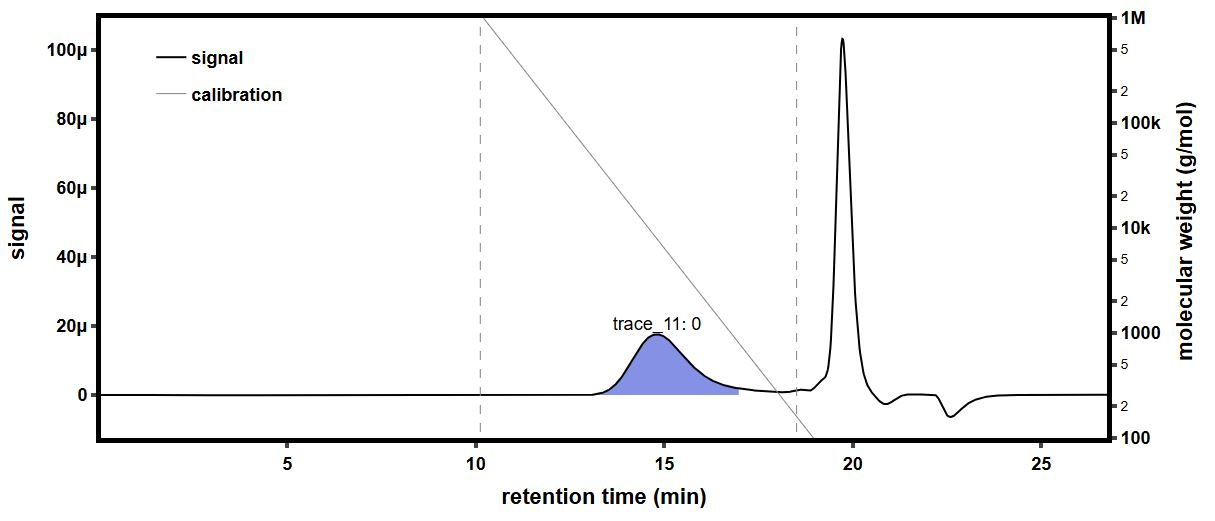

The data file committed next to this chart (first rows):
time (min), raw light scattering data: detector volt…, raw light scattering data: detector volt…, raw light scattering data: detector volt…, raw light scattering data: detector volt…, raw light scattering data: detector volt…, raw light scattering data: detector volt…, raw light scattering data: detector volt…, raw light scattering data: detector volt…, raw UV absorbance data: detector voltage…, differential refractive index data: diff…, Forward Laser Monitor: Forward Laser Mon…, Auto-inject Signal: Auto-inject Signal, Auto-inject Signal: Auto-inject Signal, absolute refractive index data: absolute…
-0.1725, 0.02588, 0.01481, 0.03964, 0.02826, 0.03286, 0.02706, 0.04112, 0.01616, , -0.0002674, 1.008, , 1.439
-0.1556, 0.02588, 0.01481, 0.03963, 0.02826, 0.03286, 0.02706, 0.04112, 0.01616, , -0.0002674, 1.008, , 1.439
-0.1388, 0.02587, 0.01481, 0.03963, 0.02826, 0.03286, 0.02706, 0.04112, 0.01616, , -0.0002674, 1.008, , 1.439
-0.122, 0.02588, 0.01481, 0.03964, 0.02827, 0.03286, 0.02707, 0.04112, 0.01615, , -0.0002674, 1.008, , 1.439
-0.1051, 0.02587, 0.01481, 0.03964, 0.02827, 0.03285, 0.02706, 0.04112, 0.01615, , -0.0002674, 1.008, , 1.439
-0.08829, 0.02587, 0.01481, 0.03964, 0.02827, 0.03286, 0.02707, 0.04112, 0.01616, , -0.0002674, 1.008, , 1.439
-0.07145, 0.02587, 0.01481, 0.03964, 0.02827, 0.03286, 0.02706, 0.04111, 0.01616, , -0.0002674, 1.008, , 1.439
-0.05462, 0.02588, 0.01481, 0.03964, 0.02827, 0.03285, 0.02706, 0.04112, 0.01616, , -0.0002674, 1.008, , 1.439
-0.03779, 0.02587, 0.01481, 0.03964, 0.02827, 0.03285, 0.02706, 0.04112, 0.01616, , -0.0002674, 1.008, , 1.439
-0.02095, 0.02588, 0.01481, 0.03964, 0.02827, 0.03285, 0.02706, 0.04112, 0.01616, , -0.0002674, 1.008, , 1.439
-0.004116, 0.02588, 0.01482, 0.03964, 0.02827, 0.03286, 0.02706, 0.04112, 0.01616, , -0.0002674, 1.008, , 1.439
0.01272, 0.02588, 0.01482, 0.03964, 0.02826, 0.03286, 0.02706, 0.04112, 0.01616, , -0.0002674, 1.008, , 1.439
0.02955, 0.02588, 0.01481, 0.03964, 0.02826, 0.03286, 0.02706, 0.04112, 0.01615, , -0.0002674, 1.008, , 1.439
0.04639, 0.02588, 0.01482, 0.03964, 0.02826, 0.03286, 0.02706, 0.04112, 0.01615, , -0.0002674, 1.008, , 1.439
0.06322, 0.02588, 0.01482, 0.03964, 0.02826, 0.03286, 0.02706, 0.04112, 0.01616, , -0.0002674, 1.008, , 1.439
0.08006, 0.02587, 0.01482, 0.03964, 0.02826, 0.03286, 0.02706, 0.04112, 0.01615, 0.05474, -0.0002674, 1.008, , 1.439
0.09689, 0.02587, 0.01482, 0.03964, 0.02826, 0.03286, 0.02706, 0.04112, 0.01615, 0.05474, -0.0002674, 1.008, , 1.439
0.1137, 0.02587, 0.01482, 0.03963, 0.02826, 0.03286, 0.02706, 0.04112, 0.01615, 0.05475, -0.0002674, 1.008, , 1.439
0.1306, 0.02587, 0.01482, 0.03963, 0.02826, 0.03286, 0.02706, 0.04112, 0.01615, 0.05476, -0.0002674, 1.008, , 1.439
0.1474, 0.02587, 0.01482, 0.03964, 0.02826, 0.03286, 0.02706, 0.04112, 0.01616, 0.05475, -0.0002674, 1.008, , 1.439
0.1642, 0.02587, 0.01481, 0.03964, 0.02826, 0.03286, 0.02706, 0.04112, 0.01616, 0.05475, -0.0002674, 1.008, , 1.439
0.1811, 0.02588, 0.01481, 0.03964, 0.02827, 0.03286, 0.02706, 0.04112, 0.01616, 0.05475, -0.0002674, 1.008, , 1.439
0.1979, 0.02588, 0.01481, 0.03964, 0.02826, 0.03286, 0.02706, 0.04112, 0.01615, 0.05475, -0.0002674, 1.008, , 1.439
0.2147, 0.02587, 0.01481, 0.03964, 0.02826, 0.03286, 0.02706, 0.04112, 0.01615, 0.05474, -0.0002674, 1.008, , 1.439
0.2316, 0.02587, 0.01482, 0.03964, 0.02827, 0.03286, 0.02706, 0.04112, 0.01616, 0.05474, -0.0002674, 1.008, , 1.439
0.2484, 0.02587, 0.01482, 0.03964, 0.02826, 0.03286, 0.02706, 0.04112, 0.01616, 0.05474, -0.0002674, 1.008, , 1.439
0.2652, 0.02587, 0.01482, 0.03964, 0.02827, 0.03286, 0.02706, 0.04112, 0.01616, 0.05474, -0.0002674, 1.008, , 1.439
0.2821, 0.02588, 0.01481, 0.03963, 0.02827, 0.03286, 0.02706, 0.04112, 0.01616, 0.05474, -0.0002674, 1.008, , 1.439
0.2989, 0.02587, 0.01481, 0.03963, 0.02827, 0.03286, 0.02706, 0.04112, 0.01616, 0.05473, -0.0002674, 1.008, , 1.439
0.3157, 0.02587, 0.01481, 0.03964, 0.02826, 0.03286, 0.02706, 0.04112, 0.01615, 0.05473, -0.0002674, 1.008, , 1.439
0.3326, 0.02587, 0.01481, 0.03963, 0.02826, 0.03285, 0.02706, 0.04112, 0.01616, 0.05473, -0.0002674, 1.008, , 1.439
0.3494, 0.02587, 0.01481, 0.03963, 0.02827, 0.03286, 0.02706, 0.04112, 0.01616, 0.05473, -0.0002674, 1.008, , 1.439
0.3662, 0.02587, 0.01481, 0.03963, 0.02827, 0.03286, 0.02706, 0.04112, 0.01616, 0.05473, -0.0002674, 1.008, , 1.439
0.3831, 0.02588, 0.01482, 0.03963, 0.02827, 0.03286, 0.02706, 0.04112, 0.01615, 0.05473, -0.0002674, 1.008, , 1.439
0.3999, 0.02588, 0.01482, 0.03964, 0.02827, 0.03286, 0.02706, 0.04112, 0.01615, 0.05473, -0.0002674, 1.008, , 1.439
0.4167, 0.02588, 0.01482, 0.03964, 0.02827, 0.03286, 0.02706, 0.04112, 0.01616, 0.05473, -0.0002674, 1.008, , 1.439
0.4336, 0.02587, 0.01481, 0.03964, 0.02827, 0.03286, 0.02706, 0.04112, 0.01616, 0.05473, -0.0002674, 1.008, , 1.439
0.4504, 0.02587, 0.01481, 0.03964, 0.02827, 0.03286, 0.02706, 0.04112, 0.01616, 0.05473, -0.0002674, 1.008, , 1.439
0.4673, 0.02587, 0.01482, 0.03964, 0.02826, 0.03286, 0.02707, 0.04112, 0.01616, 0.05473, -0.0002674, 1.008, , 1.439
0.4841, 0.02588, 0.01482, 0.03964, 0.02826, 0.03286, 0.02706, 0.04112, 0.01616, 0.05473, -0.0002674, 1.008, , 1.439
0.5009, 0.02588, 0.01482, 0.03964, 0.02827, 0.03286, 0.02706, 0.04112, 0.01616, 0.05473, -0.0002674, 1.008, , 1.439
0.5178, 0.02588, 0.01482, 0.03964, 0.02827, 0.03286, 0.02706, 0.04112, 0.01616, 0.05474, -0.0002674, 1.008, , 1.439
0.5346, 0.02588, 0.01482, 0.03964, 0.02827, 0.03286, 0.02706, 0.04112, 0.01616, 0.05474, -0.0002674, 1.008, , 1.439
0.5514, 0.02588, 0.01482, 0.03964, 0.02826, 0.03286, 0.02706, 0.04112, 0.01616, 0.05474, -0.0002674, 1.008, , 1.439
0.5683, 0.02588, 0.01482, 0.03964, 0.02827, 0.03286, 0.02706, 0.04112, 0.01616, 0.05474, -0.0002674, 1.008, , 1.439
0.5851, 0.02587, 0.01482, 0.03964, 0.02826, 0.03286, 0.02706, 0.04112, 0.01616, 0.05474, -0.0002674, 1.008, , 1.439
0.6019, 0.02588, 0.01482, 0.03964, 0.02826, 0.03286, 0.02706, 0.04112, 0.01616, 0.05474, -0.0002674, 1.008, , 1.439
0.6188, 0.02587, 0.01482, 0.03964, 0.02826, 0.03286, 0.02706, 0.04112, 0.01616, 0.05474, -0.0002675, 1.008, , 1.439
0.6356, 0.02587, 0.01482, 0.03964, 0.02826, 0.03286, 0.02706, 0.04112, 0.01616, 0.05474, -0.0002674, 1.008, , 1.439
0.6524, 0.02587, 0.01482, 0.03964, 0.02827, 0.03286, 0.02706, 0.04112, 0.01616, 0.05474, -0.0002674, 1.008, , 1.439
0.6693, 0.02587, 0.01482, 0.03964, 0.02827, 0.03286, 0.02706, 0.04112, 0.01616, 0.05474, -0.0002674, 1.008, , 1.439
0.6861, 0.02587, 0.01482, 0.03964, 0.02827, 0.03286, 0.02706, 0.04112, 0.01616, 0.05474, -0.0002674, 1.008, , 1.439
0.7029, 0.02587, 0.01482, 0.03963, 0.02827, 0.03286, 0.02706, 0.04112, 0.01616, 0.05474, -0.0002674, 1.008, , 1.439
0.7198, 0.02587, 0.01482, 0.03963, 0.02827, 0.03286, 0.02706, 0.04112, 0.01616, 0.05474, -0.0002674, 1.008, , 1.439
0.7366, 0.02587, 0.01482, 0.03964, 0.02827, 0.03286, 0.02706, 0.04112, 0.01615, 0.05475, -0.0002674, 1.008, , 1.439
0.7534, 0.02588, 0.01482, 0.03964, 0.02827, 0.03286, 0.02706, 0.04112, 0.01616, 0.05474, -0.0002674, 1.008, , 1.439
0.7703, 0.02588, 0.01482, 0.03964, 0.02827, 0.03286, 0.02706, 0.04112, 0.01616, 0.05474, -0.0002674, 1.008, , 1.439
0.7871, 0.02588, 0.01482, 0.03963, 0.02827, 0.03286, 0.02706, 0.04112, 0.01616, 0.05474, -0.0002674, 1.008, , 1.439
0.8039, 0.02588, 0.01482, 0.03963, 0.02826, 0.03286, 0.02706, 0.04112, 0.01616, 0.05474, -0.0002674, 1.008, , 1.439
0.8208, 0.02588, 0.01482, 0.03963, 0.02826, 0.03286, 0.02706, 0.04112, 0.01616, 0.05474, -0.0002674, 1.008, , 1.439
... 1,603 more rows
